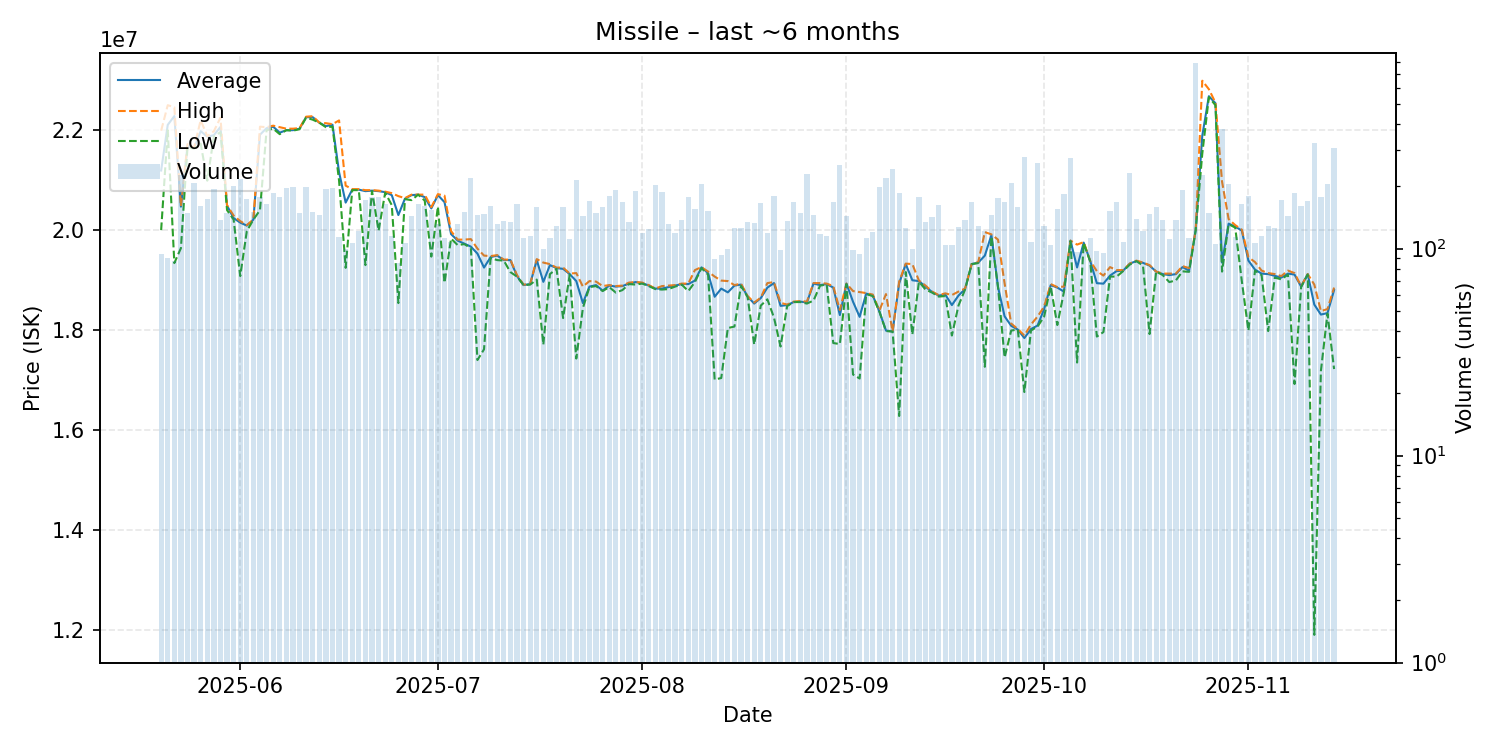

The data file committed next to this chart (first rows):
date, average, highest, lowest, order_count, volume
2025-05-20, 21192979, 21990000, 20000000, 65, 94
2025-05-21, 22105778, 22500000, 22000000, 60, 90
2025-05-22, 22282989, 22460000, 19340000, 57, 87
2025-05-23, 20470000, 20480000, 19640000, 99, 227
2025-05-24, 21680000, 21720000, 21660000, 109, 149
2025-05-25, 21640000, 21650000, 21630000, 129, 208
2025-05-26, 21980000, 22200000, 21730000, 96, 161
2025-05-27, 21870000, 21880000, 20990000, 107, 174
2025-05-28, 21900000, 21980000, 21875000, 108, 194
2025-05-29, 22065000, 22250000, 21960000, 102, 138
2025-05-30, 20490000, 20500000, 20400000, 99, 148
2025-05-31, 20240000, 20290000, 20210000, 134, 200
2025-06-01, 20150000, 20180000, 19080000, 133, 216
2025-06-02, 20090000, 20100000, 19980000, 110, 173
2025-06-03, 20210000, 20210000, 20210000, 101, 150
2025-06-04, 21910000, 22070000, 20400000, 112, 178
2025-06-05, 22040000, 22060000, 22000000, 108, 164
2025-06-06, 22070000, 22090000, 22030000, 109, 186
2025-06-07, 21950000, 22060000, 21920000, 127, 177
2025-06-08, 22000000, 22030000, 22000000, 123, 197
2025-06-09, 22000000, 22030000, 21990000, 130, 198
2025-06-10, 22030000, 22040000, 22020000, 90, 148
2025-06-11, 22260000, 22270000, 22250000, 100, 199
2025-06-12, 22260000, 22280000, 22210000, 93, 151
2025-06-13, 22150000, 22150000, 22150000, 97, 145
2025-06-14, 22080000, 22140000, 22060000, 101, 195
2025-06-15, 22110000, 22120000, 22070000, 129, 196
2025-06-16, 21160000, 22195000, 20990000, 78, 114
2025-06-17, 20551000, 20890000, 19245000, 73, 100
2025-06-18, 20810000, 20820000, 20800000, 65, 106
2025-06-19, 20810000, 20820000, 20800000, 84, 122
2025-06-20, 20780000, 20800000, 19300000, 82, 171
2025-06-21, 20790000, 20800000, 20780000, 107, 177
2025-06-22, 20780000, 20790000, 19990000, 107, 178
2025-06-23, 20760000, 20770000, 20750000, 88, 165
2025-06-24, 20700000, 20740000, 20500000, 78, 115
2025-06-25, 20301647, 20680000, 18540000, 68, 85
2025-06-26, 20630000, 20640000, 20620000, 70, 107
2025-06-27, 20700000, 20710000, 20600000, 106, 143
2025-06-28, 20710000, 20710000, 20710000, 96, 165
2025-06-29, 20660000, 20710000, 20590000, 84, 161
2025-06-30, 20435000, 20460000, 19470000, 87, 154
2025-07-01, 20700000, 20720000, 20470000, 89, 132
2025-07-02, 20560000, 20690000, 18945000, 77, 112
2025-07-03, 19920000, 19980000, 19830000, 72, 108
2025-07-04, 19790000, 19810000, 19700000, 71, 132
2025-07-05, 19730000, 19810000, 19720000, 97, 150
2025-07-06, 19670000, 19820000, 19640000, 120, 220
2025-07-07, 19530000, 19630000, 17400000, 82, 146
2025-07-08, 19250000, 19490000, 17615000, 93, 147
2025-07-09, 19460000, 19480000, 19440000, 81, 160
2025-07-10, 19490000, 19500000, 19400000, 79, 131
2025-07-11, 19400000, 19410000, 19390000, 88, 136
2025-07-12, 19400000, 19410000, 19160000, 87, 134
2025-07-13, 19080000, 19100000, 19070000, 88, 164
2025-07-14, 18900000, 18910000, 18900000, 81, 113
2025-07-15, 18920000, 18920000, 18910000, 93, 115
2025-07-16, 19400000, 19420000, 19010000, 101, 158
2025-07-17, 18964900, 19350000, 17710000, 72, 100
2025-07-18, 19300000, 19320000, 19120000, 72, 112
... 119 more rows
